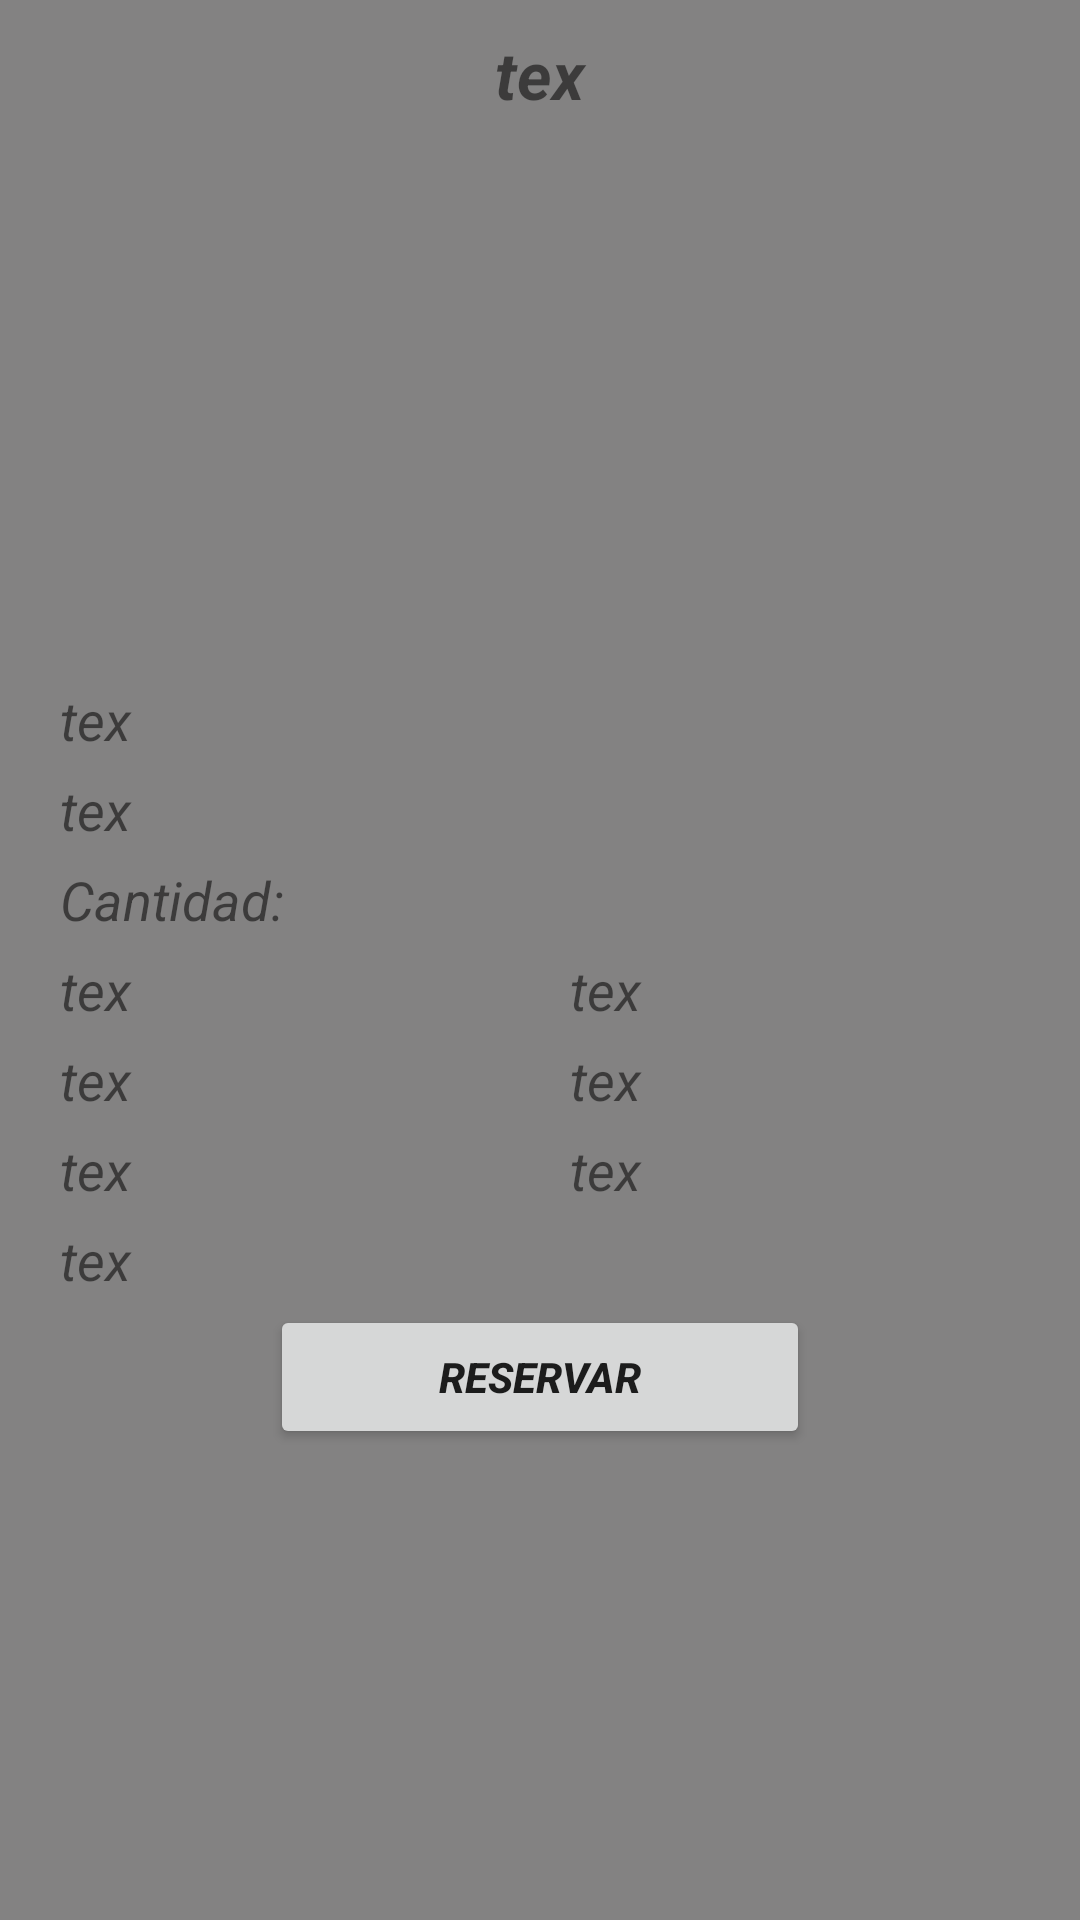

Here is an Android app screen rendered from its layout file. Give the layout XML and the strings, colors and styles it references.
<!-- AndroidManifest.xml: application theme AppTheme -->
<!-- res/layout/saldes.xml -->
<?xml version="1.0" encoding="utf-8"?>
<LinearLayout xmlns:android="http://schemas.android.com/apk/res/android"
    android:orientation="vertical" android:layout_width="match_parent"
    android:layout_height="match_parent"
    android:background="@color/darkgray">
    <LinearLayout
        android:layout_width="match_parent"
        android:layout_height="10dp"
        android:orientation="horizontal"
        />
    <TextView
        android:layout_width="match_parent"
        android:layout_height="40dp"
        android:id="@+id/nombresal"
        android:textSize="22dp"
        android:textAlignment="center"
        android:text="tex"
        android:textStyle="bold|italic"/>
    <ImageView
        android:layout_width="match_parent"
        android:layout_height="170dp"
        android:id="@+id/imagesal"
        />
    <LinearLayout
        android:layout_width="match_parent"
        android:layout_height="5dp"
        />
    <LinearLayout
        android:layout_width="match_parent"
        android:layout_height="wrap_content"
        android:orientation="horizontal"
        android:gravity="center">
        <LinearLayout
            android:layout_width="20dp"
            android:layout_height="30dp"
            />
    <TextView
        android:layout_width="match_parent"
        android:layout_height="wrap_content"
        android:id="@+id/area"
        android:textSize="18dp"
        android:text="tex"
        android:textStyle="italic"/>
        </LinearLayout>
    <LinearLayout
        android:layout_width="match_parent"
        android:layout_height="wrap_content"
        android:orientation="horizontal"
        android:gravity="center">
        <LinearLayout
            android:layout_width="20dp"
            android:layout_height="30dp"
            />
        <TextView
            android:layout_width="match_parent"
            android:layout_height="wrap_content"
            android:id="@+id/altura"
            android:textSize="18dp"
            android:text="tex"
            android:textStyle="italic"/>
    </LinearLayout>
    <LinearLayout
        android:layout_width="match_parent"
        android:layout_height="wrap_content"
        android:orientation="horizontal"
        android:gravity="center">
        <LinearLayout
            android:layout_width="20dp"
            android:layout_height="30dp"
            />
        <TextView
            android:layout_width="match_parent"
            android:layout_height="wrap_content"
            android:id="@+id/capacidad"
            android:textSize="18dp"
            android:text="@string/cantidad"
            android:textStyle="italic"/>
    </LinearLayout>

    <LinearLayout
        android:layout_width="match_parent"
        android:layout_height="wrap_content"
        android:orientation="horizontal"
        android:gravity="center">
        <LinearLayout
            android:layout_width="20dp"
            android:layout_height="30dp"
            />
        <TextView
            android:layout_width="170dp"
            android:layout_height="wrap_content"
            android:id="@+id/u"
            android:textSize="18dp"
            android:text="tex"
            android:textStyle="italic"/>

        <TextView
            android:layout_width="match_parent"
            android:layout_height="wrap_content"
            android:id="@+id/auditorio"
            android:textSize="18dp"
            android:text="tex"
            android:textStyle="italic"/>
    </LinearLayout>
    <LinearLayout
        android:layout_width="match_parent"
        android:layout_height="wrap_content"
        android:orientation="horizontal"
        android:gravity="center">
        <LinearLayout
            android:layout_width="20dp"
            android:layout_height="30dp"
            />
        <TextView
            android:layout_width="170dp"
            android:layout_height="wrap_content"
            android:id="@+id/espina"
            android:textSize="18dp"
            android:text="tex"
            android:textStyle="italic"/>

        <TextView
            android:layout_width="match_parent"
            android:layout_height="wrap_content"
            android:id="@+id/aula"
            android:textSize="18dp"
            android:text="tex"
            android:textStyle="italic"/>
    </LinearLayout>
    <LinearLayout
        android:layout_width="match_parent"
        android:layout_height="wrap_content"
        android:orientation="horizontal"
        android:gravity="center">
        <LinearLayout
            android:layout_width="20dp"
            android:layout_height="30dp"
            />
        <TextView
            android:layout_width="170dp"
            android:layout_height="wrap_content"
            android:id="@+id/coctel"
            android:textSize="18dp"
            android:text="tex"
            android:textStyle="italic"/>

        <TextView
            android:layout_width="match_parent"
            android:layout_height="wrap_content"
            android:id="@+id/imperial"
            android:textSize="18dp"
            android:text="tex"
            android:textStyle="italic"/>
    </LinearLayout>
    <LinearLayout
        android:layout_width="match_parent"
        android:layout_height="wrap_content"
        android:orientation="horizontal"
        android:gravity="center">
        <LinearLayout
            android:layout_width="20dp"
            android:layout_height="30dp"
            />
        <TextView
            android:layout_width="match_parent"
            android:layout_height="wrap_content"
            android:id="@+id/banquete"
            android:textSize="18dp"
            android:text="tex"
            android:textStyle="italic"/>

    </LinearLayout>
    <LinearLayout
        android:layout_width="match_parent"
        android:layout_height="wrap_content"
        android:orientation="horizontal"
        android:gravity="center">

        <Button
            android:layout_width="180dp"
            android:layout_height="wrap_content"
            android:gravity="center"
            android:text="@string/reserva"
            android:textStyle="bold|italic"
            android:id="@+id/res2"
            android:shape="oval"
            />
    </LinearLayout>

</LinearLayout>
<!-- resources referenced by this layout -->
<resources>
  <item name="darkgray" type="color">#838282</item>
  <string name="cantidad" formatted="false">Cantidad:</string>
  <string name="reserva">Reservar</string>
  <style name="AppTheme" parent="Theme.AppCompat.Light.DarkActionBar">
          
          <item name="colorPrimary">@color/darkgray</item>
          <item name="colorPrimaryDark">@color/darkgray</item>
          <item name="colorAccent">@color/white</item>
      </style>
  <item name="white" type="color">#ffffff</item>
</resources>
